Labelled photos from "traffic_sign_dataset_g2_2", an image-classification folder in Sr3nzZ/my_rUBot_mecanum. The possible labels are: forbidden, give way, left, nothing, right, stop.

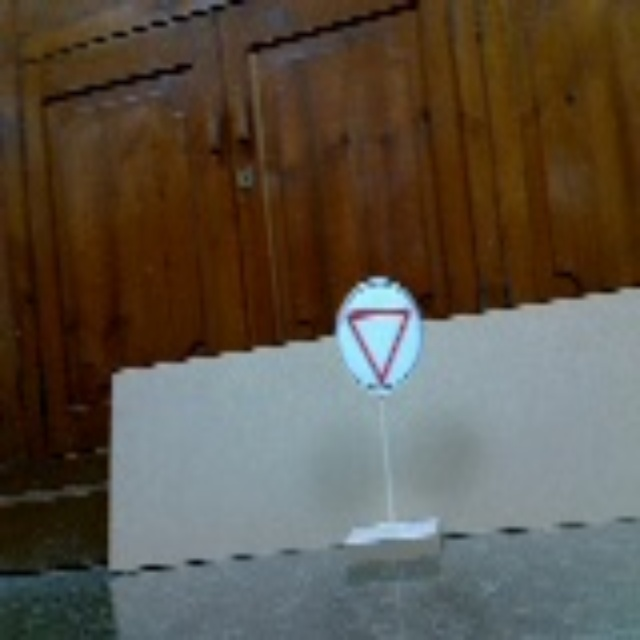
Label: give way

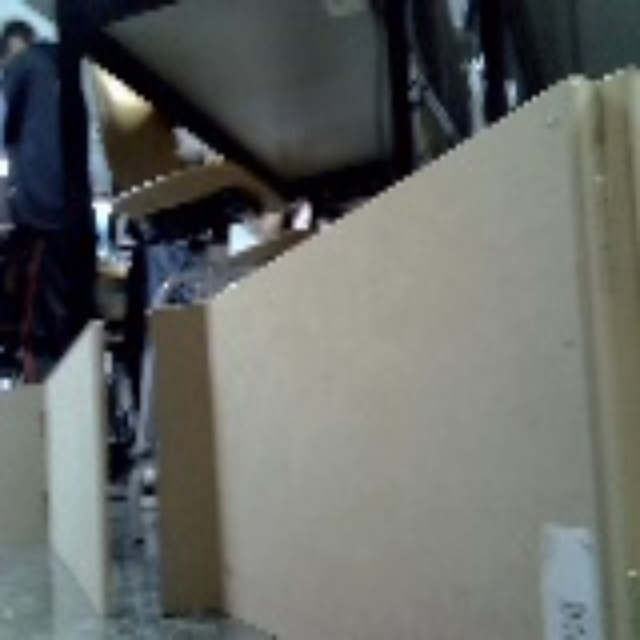
Label: nothing

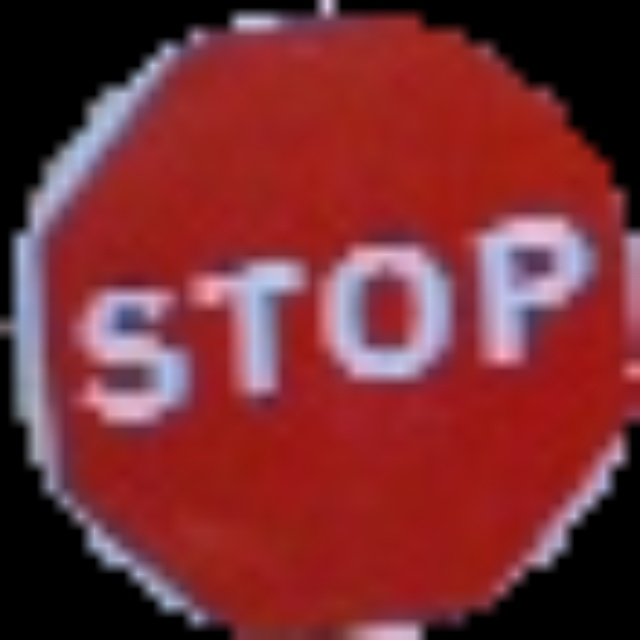
Label: stop

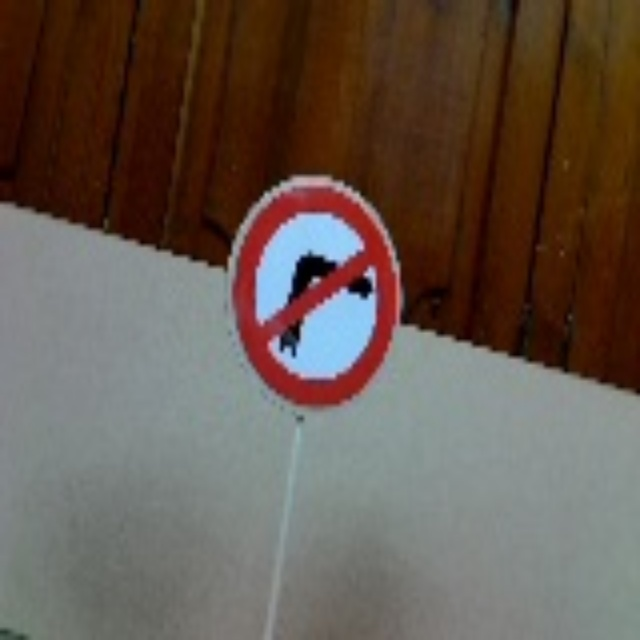
Label: left

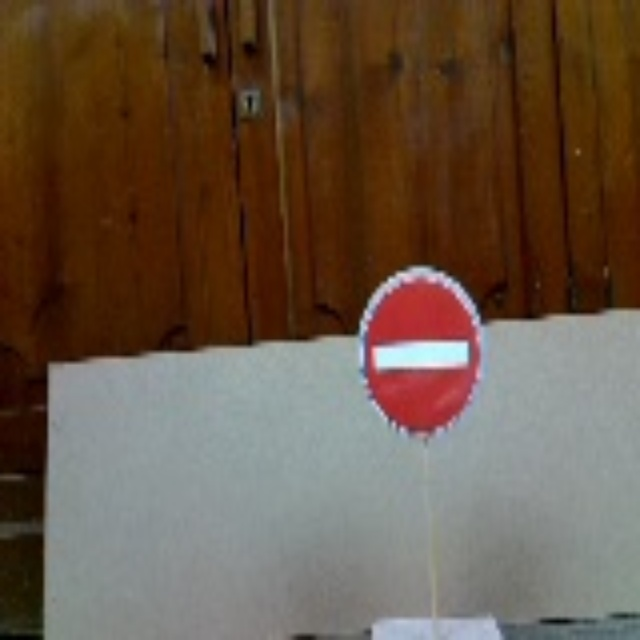
Label: forbidden

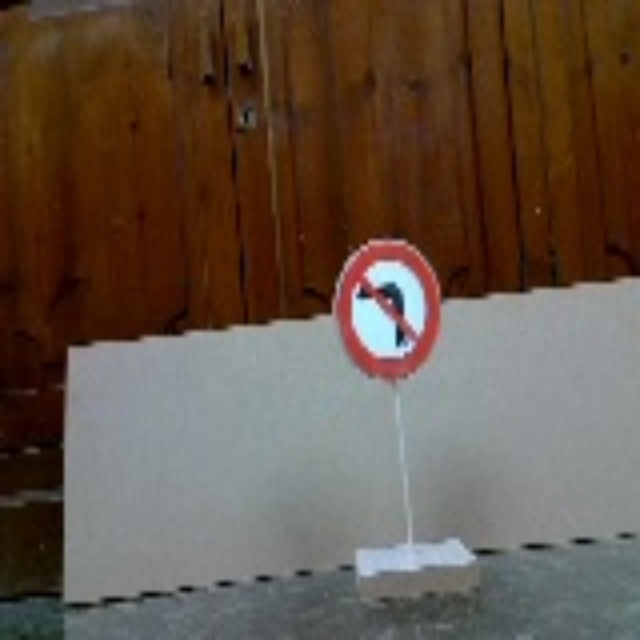
Label: right
